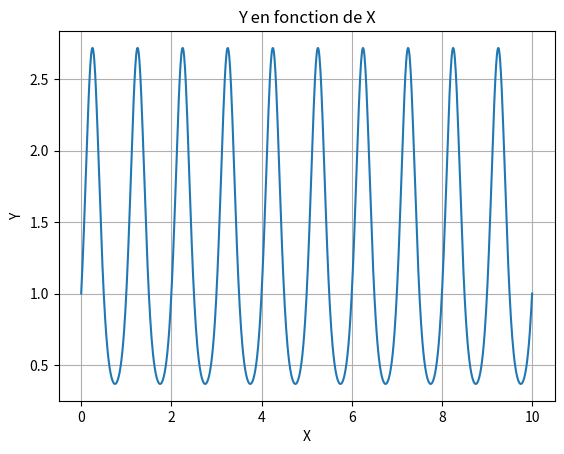

Recreate this plot in Python.
import numpy as np
import matplotlib.pyplot as plt
a = np.linspace(0, 10, 1000)

b = np.exp(np.sin(2*np.pi*a))

c = np.cos(b)

plt.figure(1)
plt.plot(a,b)
plt.xlabel("X")
plt.ylabel("Y")
plt.title("Y en fonction de X")
plt.grid()
plt.show()